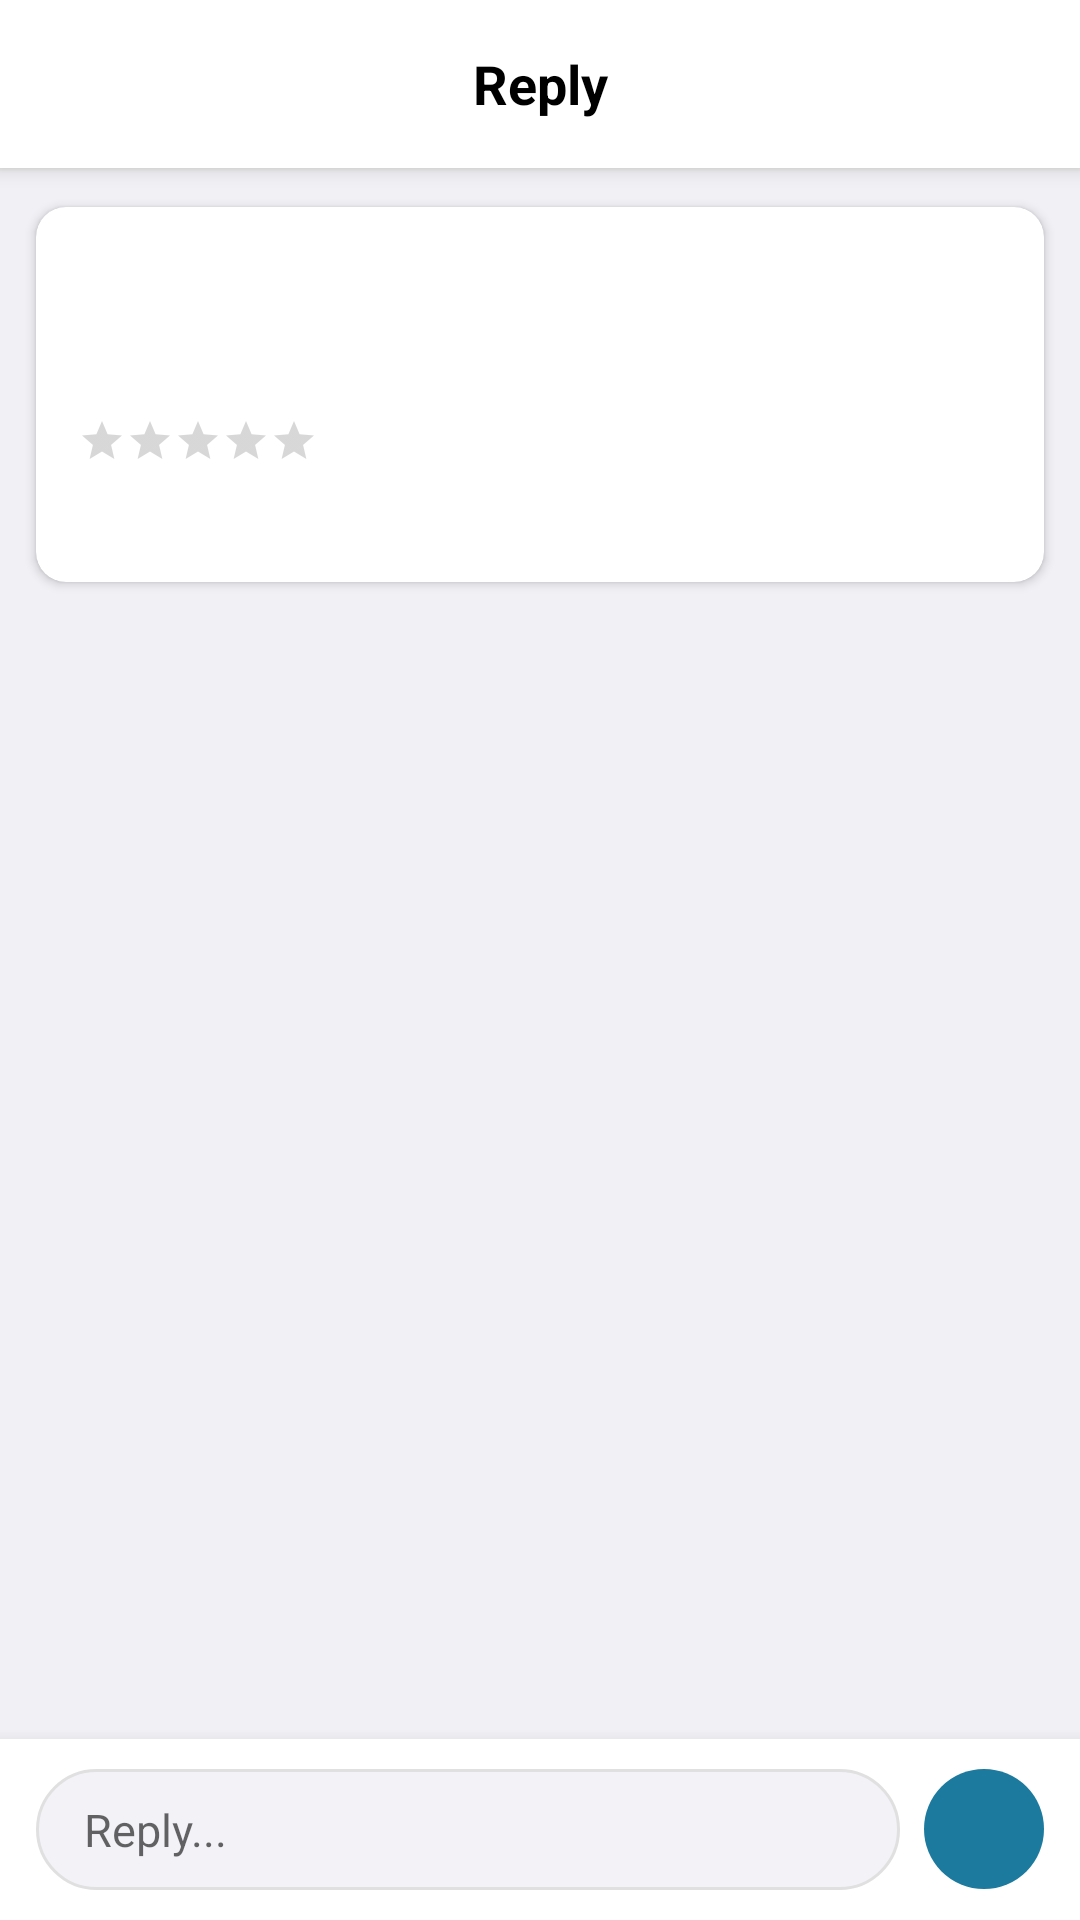

Android layout source for this screen:
<!-- AndroidManifest.xml: application theme Theme.Aingage -->
<!-- res/layout/activity_reply_review.xml -->
<?xml version="1.0" encoding="utf-8"?>
<LinearLayout xmlns:android="http://schemas.android.com/apk/res/android"
    xmlns:app="http://schemas.android.com/apk/res-auto"
    android:layout_width="match_parent"
    android:layout_height="match_parent"
    android:orientation="vertical"
    android:background="#F0F0F5">

    
    <LinearLayout
        android:layout_width="match_parent"
        android:layout_height="56dp"
        android:background="@color/white"
        android:gravity="center_vertical"
        android:orientation="horizontal"
        android:elevation="4dp">

        <ImageButton
            android:id="@+id/btnBack"
            android:layout_width="48dp"
            android:layout_height="48dp"
            android:background="?attr/selectableItemBackgroundBorderless"
            android:src="@drawable/ic_back_arrow"
            android:contentDescription="Back" />

        <TextView
            android:layout_width="0dp"
            android:layout_height="wrap_content"
            android:layout_weight="1"
            android:text="Reply"
            android:textSize="18sp"
            android:textStyle="bold"
            android:textColor="@android:color/black"
            android:gravity="center" />

        <View android:layout_width="48dp" android:layout_height="48dp" />

    </LinearLayout>

    <View
        android:layout_width="match_parent"
        android:layout_height="1dp"
        android:background="#EEEEEE" />

    
    <androidx.cardview.widget.CardView
        android:layout_width="match_parent"
        android:layout_height="wrap_content"
        android:layout_margin="12dp"
        app:cardCornerRadius="10dp"
        app:cardElevation="2dp">

        <LinearLayout
            android:layout_width="match_parent"
            android:layout_height="wrap_content"
            android:orientation="vertical"
            android:padding="14dp">

            
            <LinearLayout
                android:layout_width="match_parent"
                android:layout_height="wrap_content"
                android:gravity="center_vertical"
                android:orientation="horizontal">

                <FrameLayout
                    android:layout_width="48dp"
                    android:layout_height="48dp">

                    <ImageView
                        android:id="@+id/ivAvatar"
                        android:layout_width="48dp"
                        android:layout_height="48dp"
                        android:scaleType="centerCrop"
                        android:visibility="gone" />

                    <TextView
                        android:id="@+id/tvAvatarInitial"
                        android:layout_width="48dp"
                        android:layout_height="48dp"
                        android:gravity="center"
                        android:textColor="@color/white"
                        android:textSize="20sp"
                        android:textStyle="bold"
                        android:background="@drawable/bg_circle_teal"
                        android:visibility="gone" />

                </FrameLayout>

                <TextView
                    android:id="@+id/tvDisplayName"
                    android:layout_width="wrap_content"
                    android:layout_height="wrap_content"
                    android:layout_marginStart="12dp"
                    android:textSize="16sp"
                    android:textStyle="bold"
                    android:textColor="@android:color/black" />

            </LinearLayout>

            
            <RatingBar
                android:id="@+id/ratingBar"
                style="@style/Widget.AppCompat.RatingBar.Small"
                android:layout_width="wrap_content"
                android:layout_height="wrap_content"
                android:layout_marginTop="8dp"
                android:isIndicator="true"
                android:numStars="5"
                android:stepSize="1"
                android:progressTint="#FFC107" />

            
            <TextView
                android:id="@+id/tvPhoneNo"
                android:layout_width="wrap_content"
                android:layout_height="wrap_content"
                android:layout_marginTop="6dp"
                android:textSize="14sp"
                android:textColor="#666666" />

        </LinearLayout>
    </androidx.cardview.widget.CardView>

    
    <androidx.recyclerview.widget.RecyclerView
        android:id="@+id/recyclerView"
        android:layout_width="match_parent"
        android:layout_height="0dp"
        android:layout_weight="1"
        android:clipToPadding="false"
        android:paddingHorizontal="12dp"
        android:paddingVertical="4dp" />

    
    <LinearLayout
        android:layout_width="match_parent"
        android:layout_height="wrap_content"
        android:background="@color/white"
        android:elevation="8dp"
        android:gravity="center_vertical"
        android:orientation="horizontal"
        android:paddingHorizontal="12dp"
        android:paddingVertical="10dp">

        <EditText
            android:id="@+id/etReply"
            android:layout_width="0dp"
            android:layout_height="wrap_content"
            android:layout_weight="1"
            android:background="@drawable/bg_message_input"
            android:hint="Reply..."
            android:textSize="15sp"
            android:paddingHorizontal="16dp"
            android:paddingVertical="10dp"
            android:maxLines="4"
            android:inputType="textMultiLine|textCapSentences" />

        <ImageButton
            android:id="@+id/btnSend"
            android:layout_width="40dp"
            android:layout_height="40dp"
            android:layout_marginStart="8dp"
            android:background="@drawable/bg_circle_teal"
            android:src="@drawable/ic_send"
            android:tint="@color/white"
            android:contentDescription="Send" />

    </LinearLayout>

</LinearLayout>
<!-- resources referenced by this layout -->
<resources>
  <color name="white">#FFFFFFFF</color>
  <!-- drawable bg_circle_teal (drawable) -->
  <?xml version="1.0" encoding="utf-8"?>
  <shape xmlns:android="http://schemas.android.com/apk/res/android"
      android:shape="oval">
      <solid android:color="@color/aingage_teal" />
  </shape>
  <!-- drawable bg_message_input (drawable) -->
  <?xml version="1.0" encoding="utf-8"?>
  <shape xmlns:android="http://schemas.android.com/apk/res/android"
      android:shape="rectangle">
      <solid android:color="#F2F2F7" />
      <corners android:radius="20dp" />
      <stroke android:width="1dp" android:color="#E0E0E0" />
  </shape>
  <style name="Theme.Aingage" parent="Theme.MaterialComponents.Light.NoActionBar">
          <item name="colorPrimary">@color/aingage_blue_button</item>
          <item name="colorPrimaryVariant">@color/aingage_teal</item>
          <item name="colorOnPrimary">@color/white</item>
          <item name="colorSecondary">@color/aingage_orange</item>
          <item name="colorSecondaryVariant">@color/aingage_orange</item>
          <item name="colorOnSecondary">@color/white</item>
          <item name="colorSurface">@color/white</item>
          <item name="android:statusBarColor">@color/white</item>
          <item name="android:windowLightStatusBar" tools:targetApi="23">true</item>
      </style>
  <color name="aingage_teal">#1B7A9E</color>
  <color name="aingage_blue_button">#3A7FC1</color>
  <color name="aingage_orange">#F5A623</color>
</resources>
